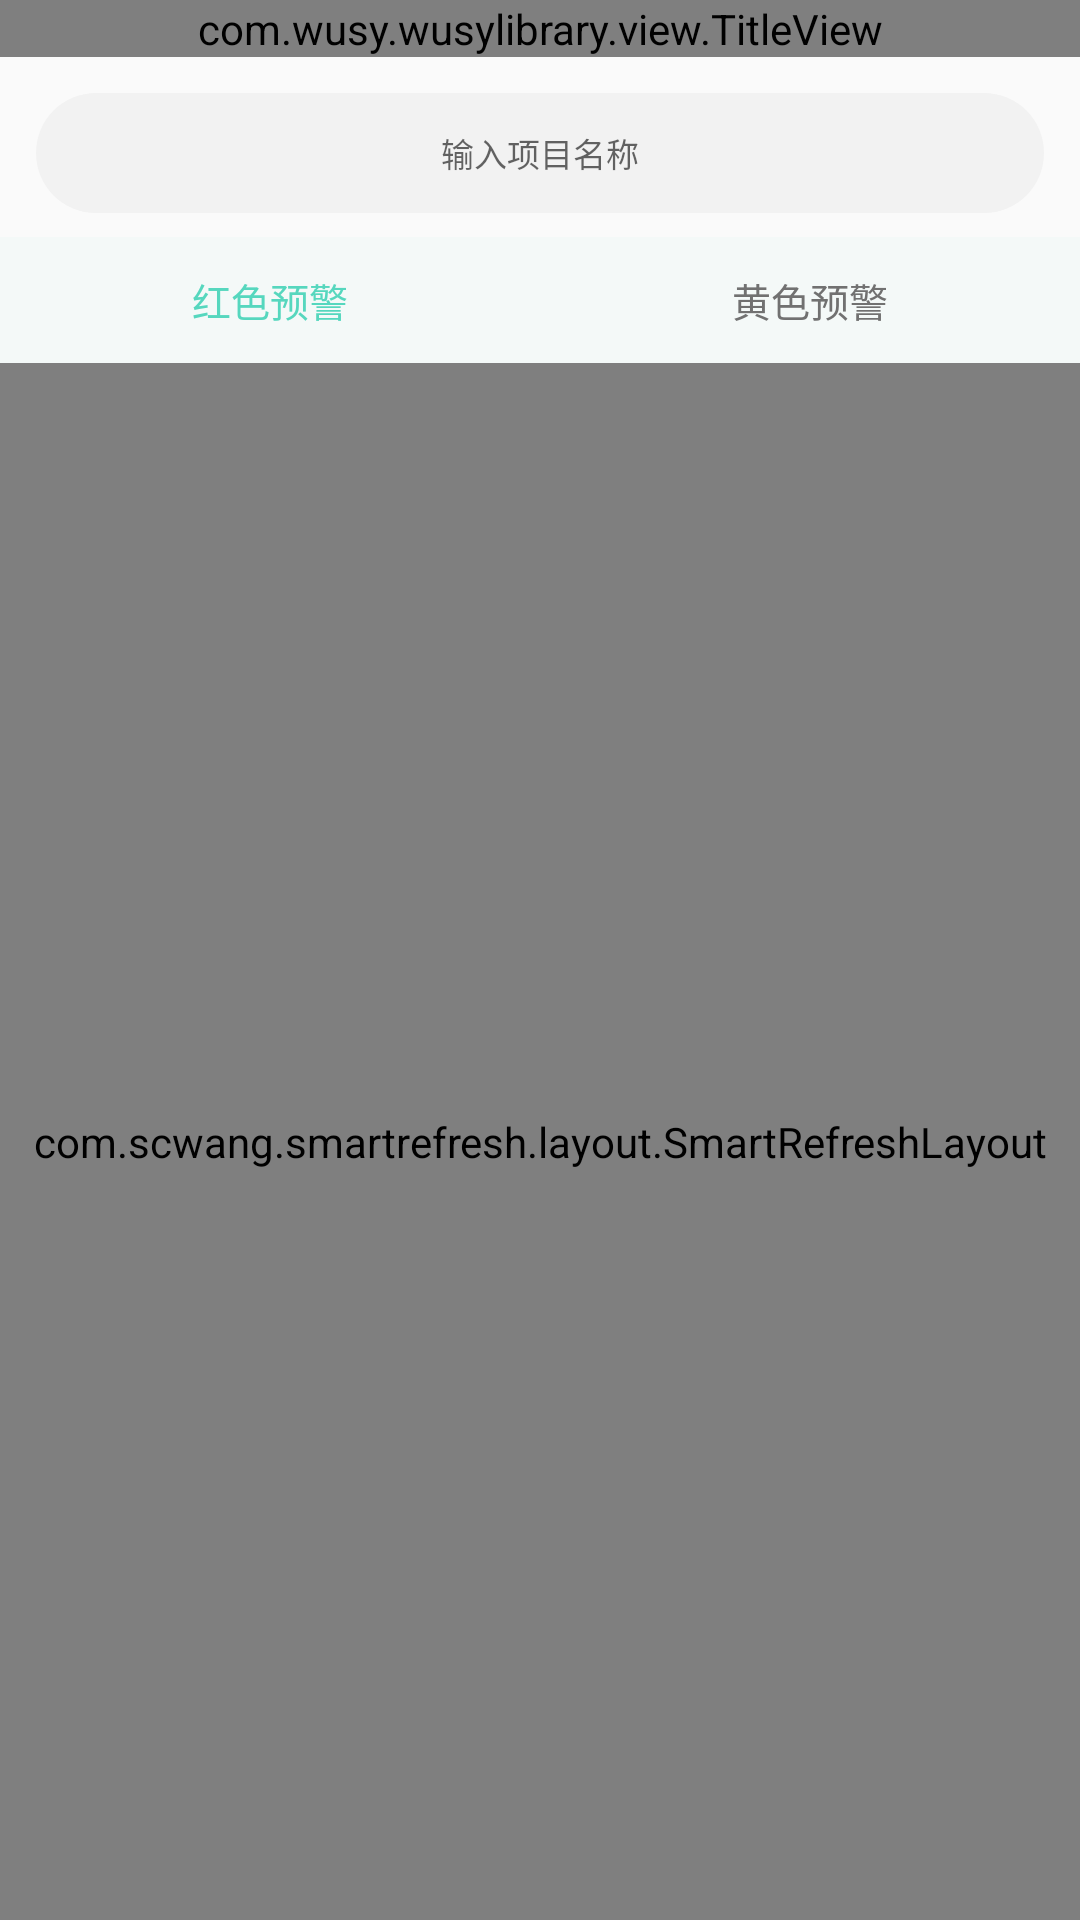

Android layout source for this screen:
<!-- AndroidManifest.xml: application theme AppTheme -->
<!-- res/layout/activity_actualmeasurement_selectsalespro.xml -->
<?xml version="1.0" encoding="utf-8"?>
<LinearLayout xmlns:android="http://schemas.android.com/apk/res/android"
              android:orientation="vertical"
              android:id="@+id/layout_total"
              android:layout_width="match_parent"
              android:layout_height="match_parent">
    <com.wusy.wusylibrary.view.TitleView
            android:id="@+id/titleView"
            android:layout_width="match_parent"
            android:layout_height="wrap_content"/>
    <LinearLayout
            android:focusable="true"
            android:focusableInTouchMode="true"
            android:layout_width="match_parent"
            android:layout_height="60dp">
        <EditText
                android:id="@+id/edSearch"
                android:background="@drawable/btn_search"
                android:gravity="center"
                android:layout_margin="12dp"
                android:hint="输入项目名称"
                android:textSize="11sp"
                android:singleLine="true"
                android:imeOptions="actionSearch"
                android:layout_width="match_parent"
                android:layout_height="40dp"/>
    </LinearLayout>
    <LinearLayout
            android:background="#fff4f9f8"
            android:orientation="horizontal"
            android:layout_width="match_parent"
            android:layout_height="42dp">
        <TextView
                android:id="@+id/tvRedWarn"
                android:gravity="center"
                android:text="红色预警"
                android:textSize="13sp"
                android:textColor="#56D7BE"
                android:layout_weight="1"
                android:layout_width="0dp"
                android:layout_height="match_parent"/>
        <TextView
                android:id="@+id/tvYellowWarn"
                android:gravity="center"
                android:text="黄色预警"
                android:textSize="13sp"
                android:textColor="#717171"
                android:layout_weight="1"
                android:layout_width="0dp"
                android:layout_height="match_parent"/>
    </LinearLayout>

    <LinearLayout
            android:layout_width="match_parent"
            android:layout_height="match_parent">
        <com.scwang.smartrefresh.layout.SmartRefreshLayout
                android:id="@+id/refreshLayout"
                android:layout_width="match_parent"
                android:layout_height="match_parent">
            <com.scwang.smartrefresh.layout.header.ClassicsHeader
                    android:layout_width="match_parent"
                    android:layout_height="wrap_content"/>
            <android.support.v7.widget.RecyclerView
                    android:id="@+id/recyclerView"
                    android:layout_width="match_parent"
                    android:layout_height="match_parent"/>
            <com.scwang.smartrefresh.layout.footer.ClassicsFooter
                    android:layout_width="match_parent"
                    android:layout_height="wrap_content" />
        </com.scwang.smartrefresh.layout.SmartRefreshLayout>
    </LinearLayout>

</LinearLayout>
<!-- resources referenced by this layout -->
<resources>
  <!-- drawable btn_search (drawable) -->
  <shape xmlns:android="http://schemas.android.com/apk/res/android"
         android:shape="rectangle">
      <solid android:color="#F2F2F2" />
      <corners android:radius="20dp"/>
  </shape>
  <style name="AppTheme" parent="Theme.AppCompat.Light.DarkActionBar">
          
          <item name="colorPrimary">@color/colorPrimary</item>
          <item name="colorPrimaryDark">@color/colorPrimaryDark</item>
          <item name="colorAccent">@color/colorAccent</item>
      </style>
  <color name="colorPrimary">#008577</color>
  <color name="colorPrimaryDark">#00574B</color>
  <color name="colorAccent">#D81B60</color>
</resources>
